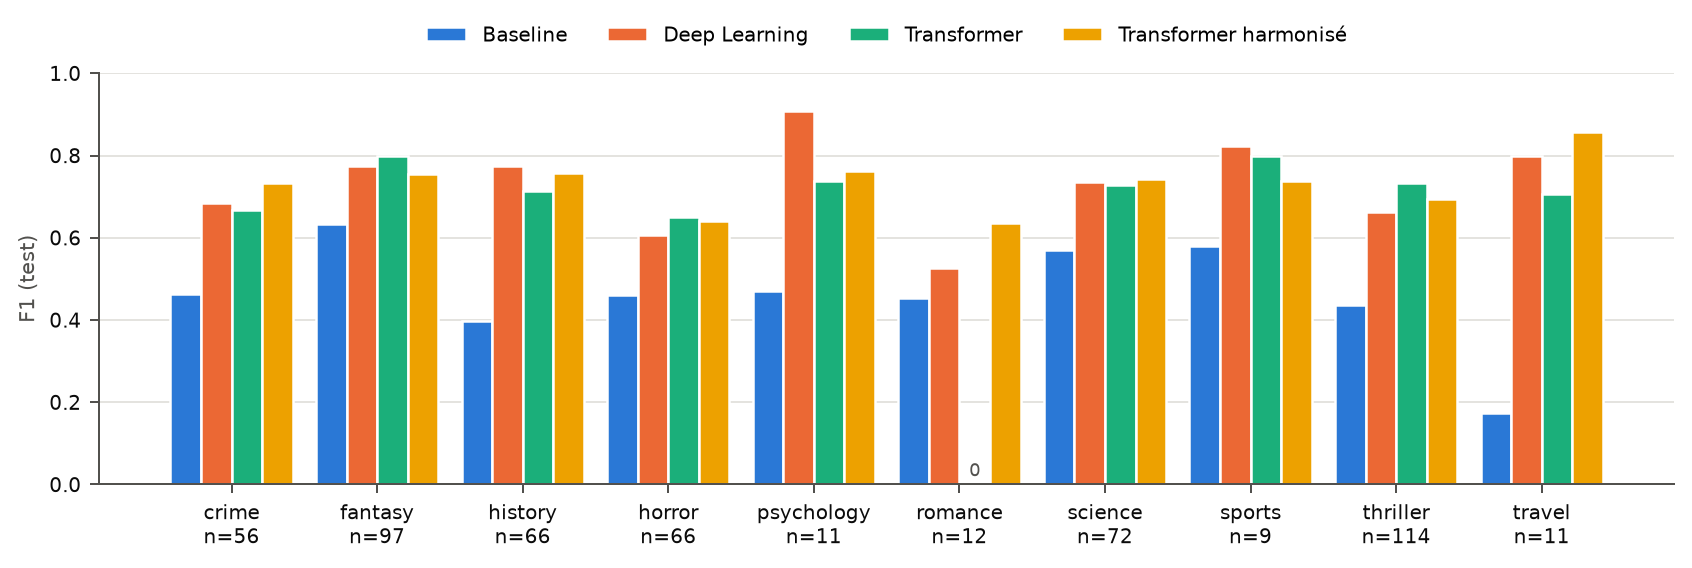

The file beside this chart, header and first rows:
genre, support, Baseline, Deep Learning, Transformer, Baseline, décodage harmonisé (seuil top-…, Deep Learning, décodage harmonisé (seuil…, Transformer, décodage harmonisé (seuil 0…
crime, 56, 0.4633, 0.6857, 0.6667, 0.4938, 0.6909, 0.7344
fantasy, 97, 0.6328, 0.7749, 0.8, 0.6125, 0.7692, 0.7545
history, 66, 0.3966, 0.7752, 0.7143, 0.34, 0.7786, 0.7586
horror, 66, 0.4603, 0.6056, 0.65, 0.4444, 0.6207, 0.6415
psychology, 11, 0.4706, 0.9091, 0.7368, 0.4516, 0.8696, 0.7619
romance, 12, 0.4545, 0.5263, 0.0, 0.4286, 0.5, 0.6364
science, 72, 0.5714, 0.7361, 0.7287, 0.5455, 0.7361, 0.7436
sports, 9, 0.5806, 0.8235, 0.8, 0.6, 0.8235, 0.7368
thriller, 114, 0.4356, 0.6639, 0.7333, 0.4, 0.6694, 0.694
travel, 11, 0.1739, 0.8, 0.7059, 0.1739, 0.7273, 0.8571
